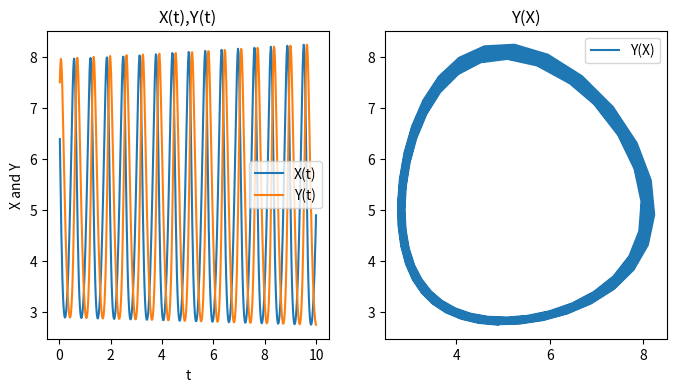

This figure's Python source:
import numpy as np
import matplotlib.pyplot as plt
from math import *

a, b, c, d = 10, 2, 2, 10
leftbounds,rightbounds=0,5
predator,prey = 6, 6
alpha = 0.75
N = 1000

def f1(x,y):
    return a*x - b*x*y
def f2(x,y):
    return c*x*y - d*y

def RungeKuttaMethods( N=500,  alpha=3/4,  InitPointX=7,InitPointY=7,leftbounds=0,rightbounds=10):
    x=[InitPointX]
    y=[InitPointY]
    t=[leftbounds]
    h = (rightbounds - leftbounds) / N
    for i in range(N):
        t.append(t[i] + h)
        x.append(x[i] + h * ((1 - alpha) * f1(x[i], y[i]) + alpha * f1(x[i] + h / (2 * alpha) * f1(x[i], y[i]), y[i] + h / (2 * alpha) * f2(x[i], y[i]))))
        y.append(y[i] + h * ((1 - alpha) * f2(x[i], y[i]) + alpha * f2(x[i] + h / (2 * alpha) * f1(x[i], y[i]), y[i] + h / (2 * alpha) * f2(x[i], y[i]))))

    return t[1:],x[1:],y[1:]

def Show(plotter, name, data):
    plotter.set_title(name)
    plotter.set_xlabel('t')
    plotter.set_ylabel('X and Y')
    plotter.plot(data[0], data[1], label="X(t)")
    plotter.plot(data[0], data[2], label="Y(t)")

def Show2(plotter, data):
    plotter.set_title("Y(X)")
    plotter.plot(data[1], data[2], label="Y(X)")
if __name__ == '__main__':
    fig = plt.figure(figsize=(8, 4))
    plt_x = fig.add_subplot(1, 2, 1)
    plt2 = fig.add_subplot(1, 2, 2)
    Show(plt_x, 'X(t),Y(t)', RungeKuttaMethods())
    plt_x.legend()
    Show2(plt2,RungeKuttaMethods())
    plt2.legend()
    plt.show()
    N = [i * 100 for i in range(1, 21)]
    h = [(rightbounds - leftbounds) / n for n in N]
    for i in range(len(N)):
        print(N[i], ':', h[i])



